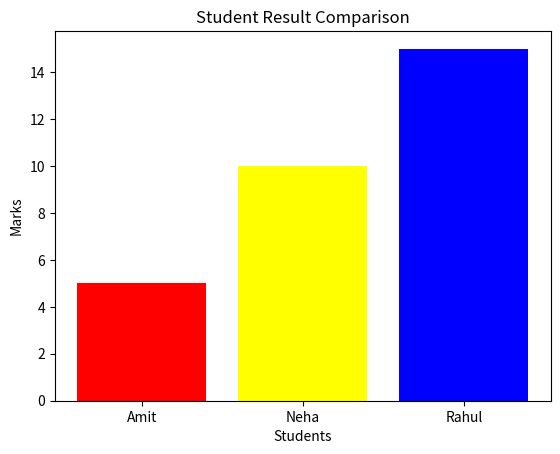

Python code for this plot:
import matplotlib.pyplot as plt

students = ['Amit', 'Neha', 'Rahul']
marks = [5, 10, 15]
colors = ['red', 'yellow', 'blue']
plt.bar(students, marks, color=colors)
plt.xlabel("Students")
plt.ylabel("Marks")
plt.title("Student Result Comparison")
plt.show()
